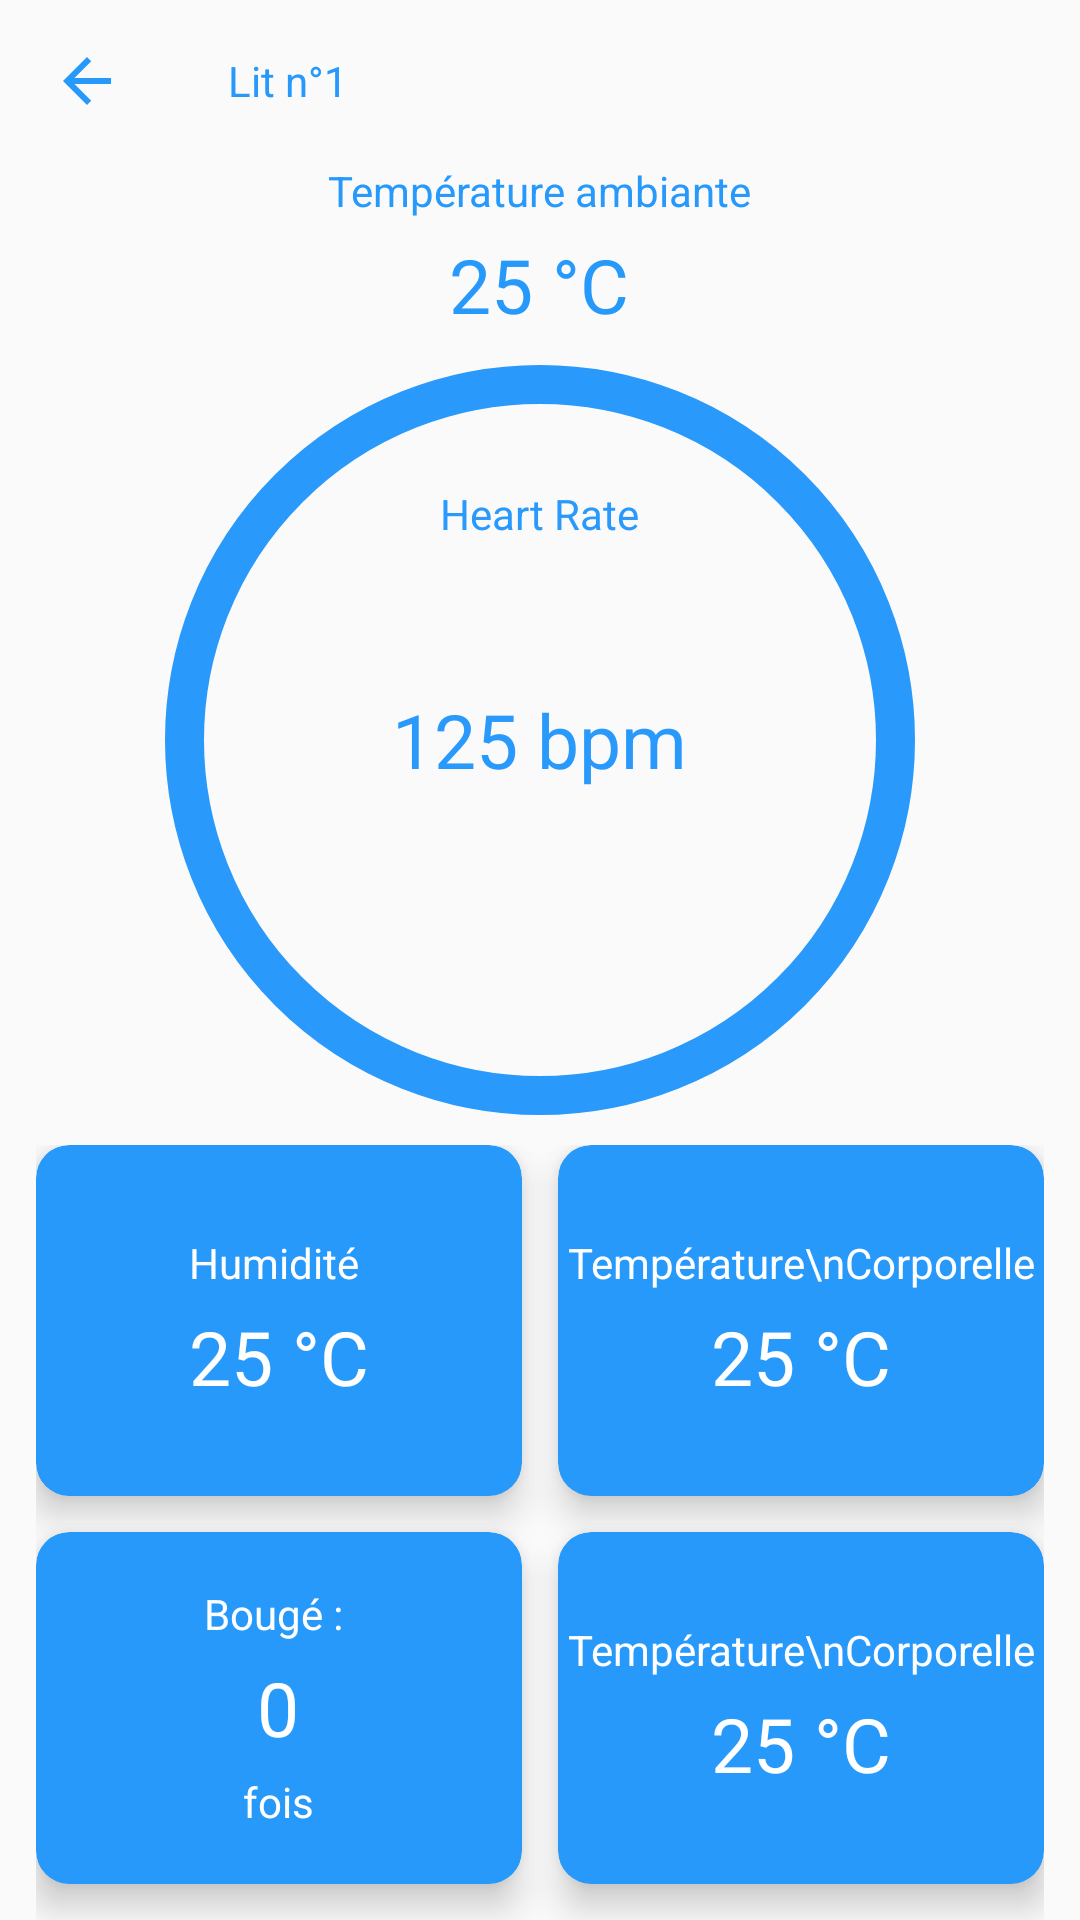

The Android layout XML behind this screen, and the referenced resources:
<!-- AndroidManifest.xml: activity theme NoBar -->
<!-- res/layout/activity_main2.xml -->
<?xml version="1.0" encoding="utf-8"?>
<LinearLayout xmlns:android="http://schemas.android.com/apk/res/android"
    xmlns:app="http://schemas.android.com/apk/res-auto"
    xmlns:tools="http://schemas.android.com/tools"
    android:layout_width="match_parent"
    android:layout_height="match_parent"
    android:orientation="vertical"
    tools:context=".Main2Activity">


    <LinearLayout
        android:layout_width="wrap_content"
        android:layout_height="wrap_content"
        android:layout_marginHorizontal="12dp"
        android:layout_marginTop="10dp"
        android:orientation="horizontal"
        android:padding="5dp">

        <ImageView
            android:id="@+id/back"
            android:layout_width="wrap_content"
            android:layout_height="wrap_content"
            android:layout_gravity="center_vertical"
            android:adjustViewBounds="true"
            android:src="@drawable/ic_arrow_back_black_24dp" />

        <TextView
            android:id="@+id/lit1"
            android:layout_width="wrap_content"
            android:layout_height="wrap_content"
            android:layout_gravity="center_vertical"
            android:layout_marginStart="35dp"
            android:text="Lit n°1"
            android:textColor="#2699FB" />
    </LinearLayout>

    <LinearLayout
        android:layout_width="wrap_content"
        android:layout_height="wrap_content"
        android:layout_gravity="center"
        android:layout_marginHorizontal="4dp"
        android:layout_marginTop="10dp"
        android:orientation="vertical">

        <TextView
            android:id="@+id/temperature"
            android:layout_width="wrap_content"
            android:layout_height="wrap_content"
            android:layout_gravity="center"
            android:text="Température ambiante"
            android:textAlignment="center"
            android:textColor="#2699FB" />

        <TextView
            android:id="@+id/temperature_ambiante"
            android:layout_width="wrap_content"
            android:layout_height="wrap_content"
            android:layout_gravity="center"
            android:layout_marginTop="5dp"
            android:text="25 °C"
            android:textColor="#2699FB"
            android:textSize="25sp" />
    </LinearLayout>

    
    
    
    
    <RelativeLayout
        android:id="@+id/chart1"
        android:layout_width="250dp"
        android:layout_height="250dp"
        android:layout_gravity="center"
        android:layout_marginVertical="10dp"
        android:background="@drawable/circle">

        <TextView
            android:layout_width="wrap_content"
            android:layout_height="wrap_content"
            android:layout_centerHorizontal="true"
            android:layout_marginTop="40dp"
            android:text="Heart Rate"
            android:textColor="#2999FB" />

        <TextView
            android:layout_width="wrap_content"
            android:layout_height="wrap_content"
            android:layout_centerHorizontal="true"
            android:layout_centerVertical="true"
            android:text="125 bpm"
            android:textColor="#2999FB"
            android:textSize="25sp" />


    </RelativeLayout>

    <GridLayout
        android:layout_width="match_parent"
        android:layout_height="0dp"
        android:layout_marginHorizontal="12dp"
        android:layout_weight="8"
        android:alignmentMode="alignMargins"
        android:columnCount="2"
        android:columnOrderPreserved="false"
        android:labelFor="@id/m"
        android:rowCount="2">

        <androidx.cardview.widget.CardView
            android:id="@+id/m"
            android:layout_width="0dp"
            android:layout_height="0dp"
            android:layout_rowWeight="1"
            android:layout_columnWeight="1"
            android:layout_marginRight="12dp"
            android:layout_marginBottom="12dp"
            app:cardBackgroundColor="#2699FB"
            app:cardCornerRadius="11dp"
            app:cardElevation="7dp">

            <LinearLayout
                android:layout_width="wrap_content"
                android:layout_height="wrap_content"
                android:layout_gravity="center"
                android:orientation="vertical">

                <TextView
                    android:layout_width="wrap_content"
                    android:layout_height="wrap_content"
                    android:gravity="center"
                    android:text="Humidité"
                    android:textAlignment="center"
                    android:textColor="#fff" />

                <TextView
                    android:id="@+id/humidity"
                    android:layout_width="wrap_content"
                    android:layout_height="wrap_content"
                    android:layout_gravity="center"
                    android:layout_marginTop="5dp"
                    android:gravity="center"
                    android:text="25 °C"
                    android:textColor="#fff"
                    android:textSize="25sp" />
            </LinearLayout>


        </androidx.cardview.widget.CardView>

        <androidx.cardview.widget.CardView
            android:layout_width="0dp"
            android:layout_height="0dp"
            android:layout_rowWeight="1"
            android:layout_columnWeight="1"

            android:layout_marginBottom="12dp"
            app:cardBackgroundColor="#2699FB"
            app:cardCornerRadius="11dp"
            app:cardElevation="7dp">

            <LinearLayout
                android:layout_width="wrap_content"
                android:layout_height="wrap_content"
                android:layout_gravity="center"
                android:orientation="vertical">

                <TextView
                    android:layout_width="wrap_content"
                    android:layout_height="wrap_content"
                    android:gravity="center"
                    android:text="Température\nCorporelle"
                    android:textAlignment="center"
                    android:textColor="#fff" />

                <TextView
                    android:id="@+id/temperature_corporelle"
                    android:layout_width="wrap_content"
                    android:layout_height="wrap_content"
                    android:layout_gravity="center"
                    android:layout_marginTop="5dp"
                    android:gravity="center"
                    android:text="25 °C"
                    android:textColor="#fff"
                    android:textSize="25sp" />
            </LinearLayout>


        </androidx.cardview.widget.CardView>

        <androidx.cardview.widget.CardView
            android:layout_width="0dp"
            android:layout_height="0dp"
            android:layout_rowWeight="1"
            android:layout_columnWeight="1"
            android:layout_marginRight="12dp"
            android:layout_marginBottom="12dp"
            app:cardBackgroundColor="#2699FB"
            app:cardCornerRadius="11dp"
            app:cardElevation="7dp">

            <LinearLayout
                android:layout_width="wrap_content"
                android:layout_height="wrap_content"
                android:layout_gravity="center"
                android:orientation="vertical">

                <TextView
                    android:layout_width="wrap_content"
                    android:layout_height="wrap_content"
                    android:gravity="center"
                    android:text="Bougé : "
                    android:textAlignment="center"
                    android:textColor="#fff" />

                <TextView
                    android:id="@+id/mouvement"
                    android:layout_width="wrap_content"
                    android:layout_height="wrap_content"
                    android:layout_gravity="center"
                    android:layout_marginTop="5dp"
                    android:gravity="center"
                    android:text="0"
                    android:textColor="#fff"
                    android:textSize="25sp" />

                <TextView
                    android:layout_width="wrap_content"
                    android:layout_height="wrap_content"
                    android:layout_gravity="center"
                    android:layout_marginTop="5dp"
                    android:gravity="center"
                    android:text="fois"
                    android:textColor="#fff" />
            </LinearLayout>


        </androidx.cardview.widget.CardView>

        <androidx.cardview.widget.CardView
            android:layout_width="0dp"
            android:layout_height="0dp"
            android:layout_rowWeight="1"
            android:layout_columnWeight="1"

            android:layout_marginBottom="12dp"
            app:cardBackgroundColor="#2699FB"
            app:cardCornerRadius="11dp"
            app:cardElevation="7dp">

            <LinearLayout
                android:layout_width="wrap_content"
                android:layout_height="wrap_content"
                android:layout_gravity="center"
                android:orientation="vertical">

                <TextView
                    android:layout_width="wrap_content"
                    android:layout_height="wrap_content"
                    android:gravity="center"
                    android:text="Température\nCorporelle"
                    android:textAlignment="center"
                    android:textColor="#fff" />

                <TextView
                    android:layout_width="wrap_content"
                    android:layout_height="wrap_content"
                    android:layout_gravity="center"
                    android:layout_marginTop="5dp"
                    android:gravity="center"
                    android:text="25 °C"
                    android:textColor="#fff"
                    android:textSize="25sp" />
            </LinearLayout>


        </androidx.cardview.widget.CardView>


    </GridLayout>
</LinearLayout>
<!-- resources referenced by this layout -->
<resources>
  <!-- drawable circle (drawable) -->
  <?xml version="1.0" encoding="utf-8"?>
  <selector xmlns:android="http://schemas.android.com/apk/res/android">
      <item>
          <shape android:shape="oval">
  
              <size android:width="120dp" android:height="120dp" />
              <stroke android:width="13dp"  android:color="#2999FB"/>
          </shape>
  
  
      </item>
  </selector>
  <!-- drawable ic_arrow_back_black_24dp (drawable) -->
  <vector android:height="24dp" android:tint="#2699FB"
      android:viewportHeight="24.0" android:viewportWidth="24.0"
      android:width="24dp" xmlns:android="http://schemas.android.com/apk/res/android">
      <path android:fillColor="#FF000000" android:pathData="M20,11H7.83l5.59,-5.59L12,4l-8,8 8,8 1.41,-1.41L7.83,13H20v-2z"/>
  </vector>
  <style name="NoBar" parent="Theme.AppCompat.Light.NoActionBar">
          
          <item name="colorPrimary">@color/colorPrimary</item>
          <item name="colorPrimaryDark">@color/colorPrimaryDark</item>
          <item name="colorAccent">@color/colorAccent</item>
      </style>
  <!-- not gathered from this repository: default colours our renderer supplied (Android Studio template values) -->
  <color name="colorPrimary">#FF6200EE</color>
  <color name="colorPrimaryDark">#FF3700B3</color>
  <color name="colorAccent">#FF03DAC5</color>
</resources>
